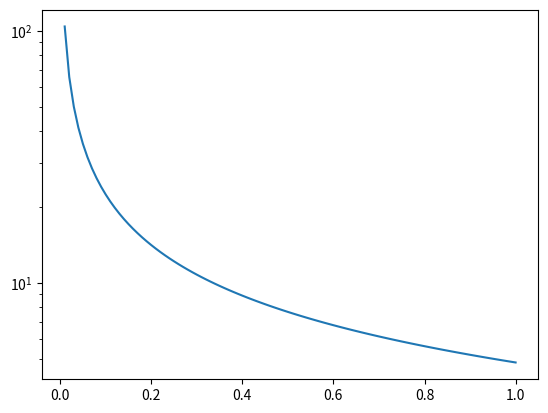

Generate this figure with matplotlib:
import numpy as np 
import matplotlib.pyplot as plt 


nus=np.linspace(0.01,1.0,100)
V=1

A=4*np.pi*(3*V/(4*np.pi*nus))**(2.0/3.0)


plt.plot(nus,A)
plt.yscale('log')
plt.show()
